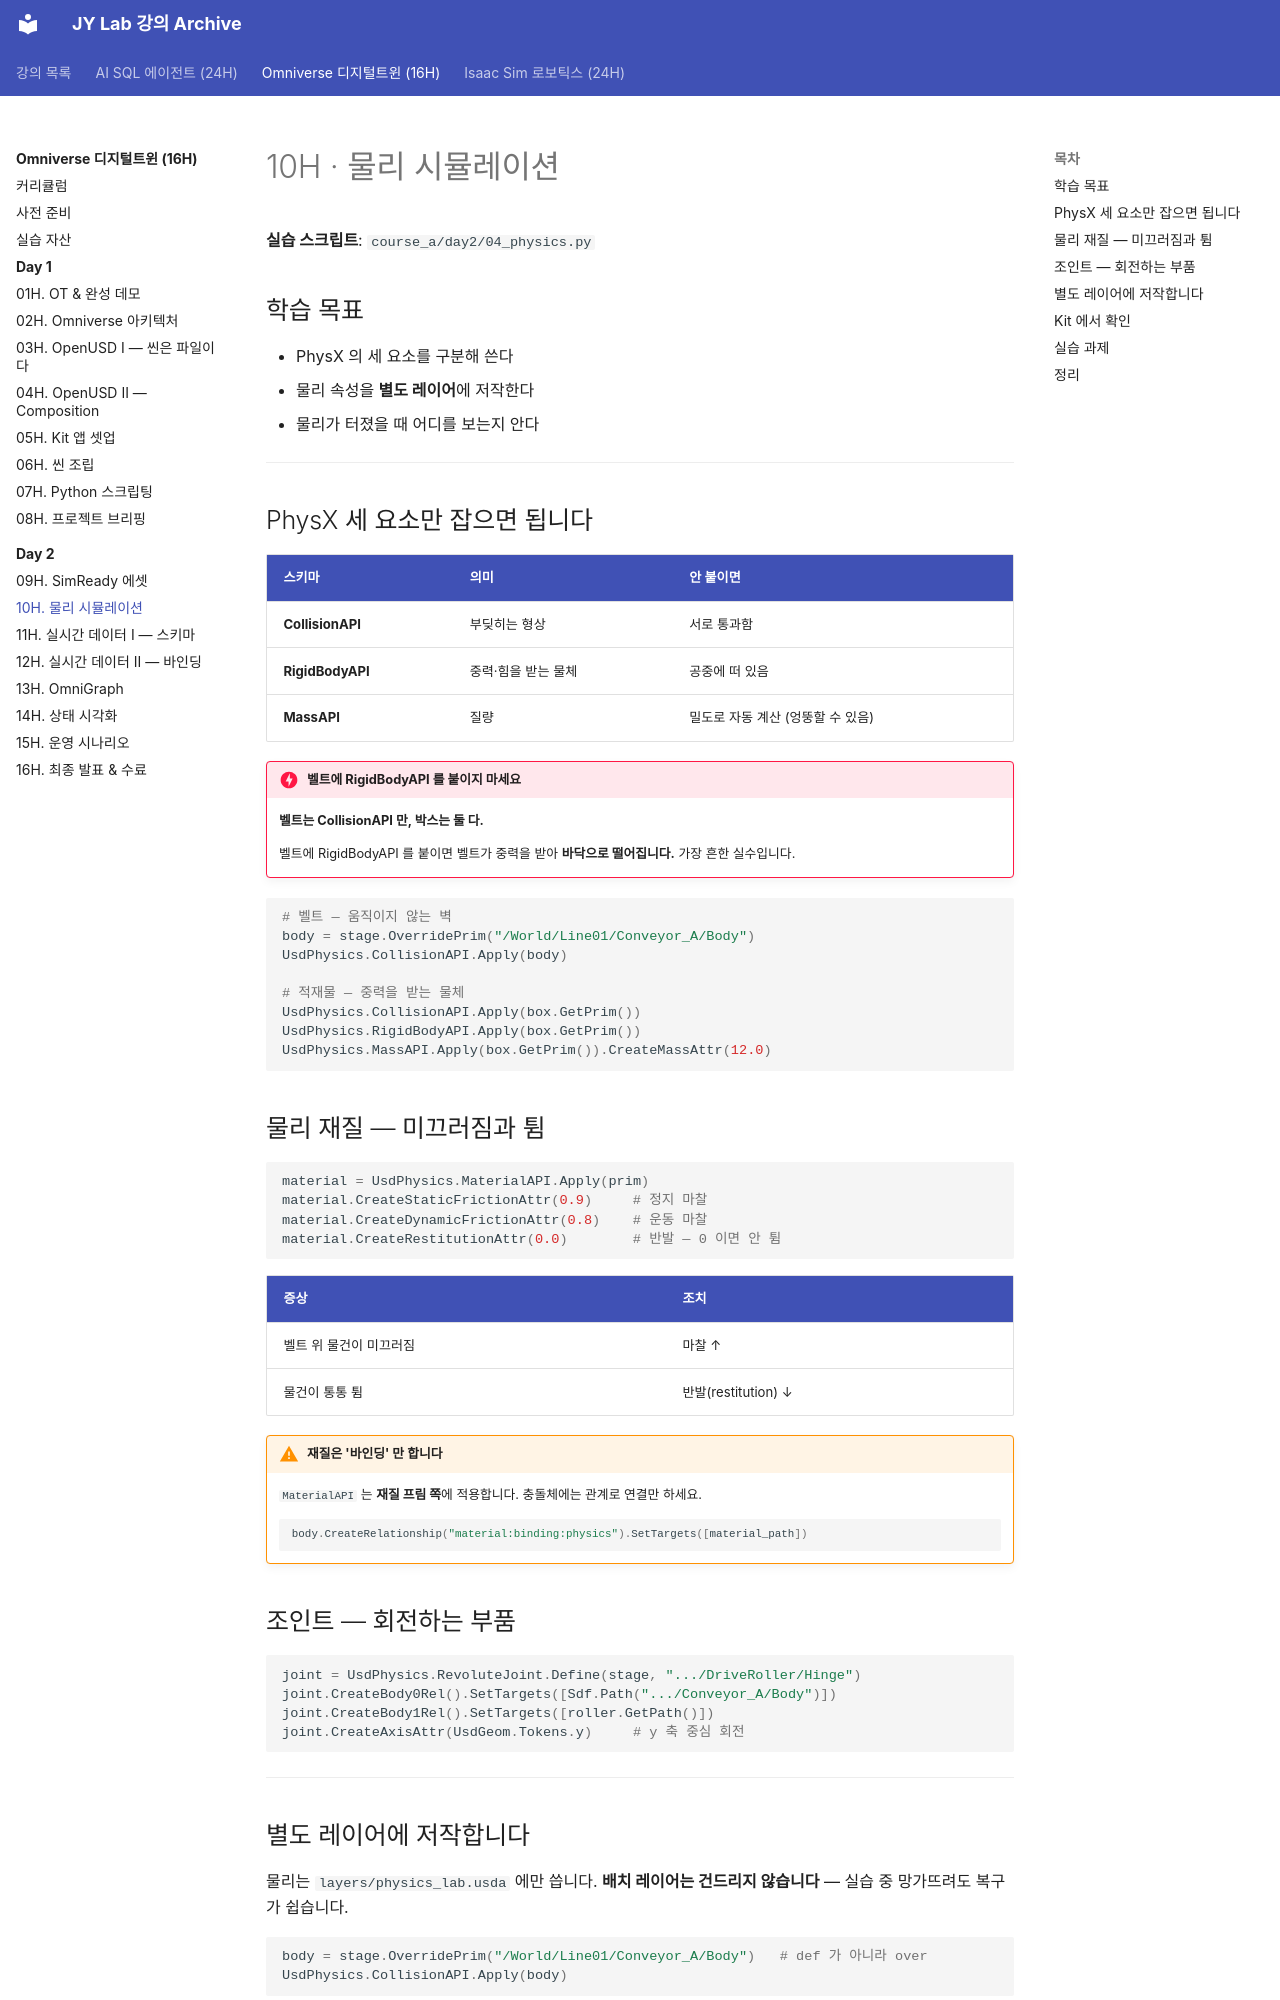

repository: siapapa/siapapa.github.io · page: courses/omniverse-digital-twin/day2/10-physics/index.html · generator: mkdocs

---
title: 10H · 물리 시뮬레이션
---

# 10H · 물리 시뮬레이션

<div class="lab-link" data-course="omniverse-digital-twin"></div>

**실습 스크립트**: `course_a/day2/04_physics.py`

## 학습 목표

- PhysX 의 세 요소를 구분해 쓴다
- 물리 속성을 **별도 레이어**에 저작한다
- 물리가 터졌을 때 어디를 보는지 안다

---

## PhysX 세 요소만 잡으면 됩니다

| 스키마 | 의미 | 안 붙이면 |
|---|---|---|
| **CollisionAPI** | 부딪히는 형상 | 서로 통과함 |
| **RigidBodyAPI** | 중력·힘을 받는 물체 | 공중에 떠 있음 |
| **MassAPI** | 질량 | 밀도로 자동 계산 (엉뚱할 수 있음) |

!!! danger "벨트에 RigidBodyAPI 를 붙이지 마세요"
    **벨트는 CollisionAPI 만, 박스는 둘 다.**

    벨트에 RigidBodyAPI 를 붙이면 벨트가 중력을 받아 **바닥으로 떨어집니다.**
    가장 흔한 실수입니다.

```python
# 벨트 — 움직이지 않는 벽
body = stage.OverridePrim("/World/Line01/Conveyor_A/Body")
UsdPhysics.CollisionAPI.Apply(body)

# 적재물 — 중력을 받는 물체
UsdPhysics.CollisionAPI.Apply(box.GetPrim())
UsdPhysics.RigidBodyAPI.Apply(box.GetPrim())
UsdPhysics.MassAPI.Apply(box.GetPrim()).CreateMassAttr(12.0)
```

## 물리 재질 — 미끄러짐과 튐

```python
material = UsdPhysics.MaterialAPI.Apply(prim)
material.CreateStaticFrictionAttr(0.9)     # 정지 마찰
material.CreateDynamicFrictionAttr(0.8)    # 운동 마찰
material.CreateRestitutionAttr(0.0)        # 반발 — 0 이면 안 튐
```

| 증상 | 조치 |
|---|---|
| 벨트 위 물건이 미끄러짐 | 마찰 ↑ |
| 물건이 통통 튐 | 반발(restitution) ↓ |

!!! warning "재질은 '바인딩' 만 합니다"
    `MaterialAPI` 는 **재질 프림 쪽**에 적용합니다.
    충돌체에는 관계로 연결만 하세요.

    ```python
    body.CreateRelationship("material:binding:physics").SetTargets([material_path])
    ```

## 조인트 — 회전하는 부품

```python
joint = UsdPhysics.RevoluteJoint.Define(stage, ".../DriveRoller/Hinge")
joint.CreateBody0Rel().SetTargets([Sdf.Path(".../Conveyor_A/Body")])
joint.CreateBody1Rel().SetTargets([roller.GetPath()])
joint.CreateAxisAttr(UsdGeom.Tokens.y)     # y 축 중심 회전
```

---
